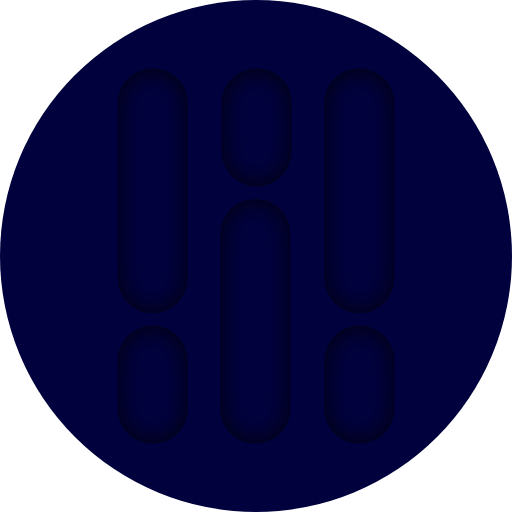
t = 0.00 s
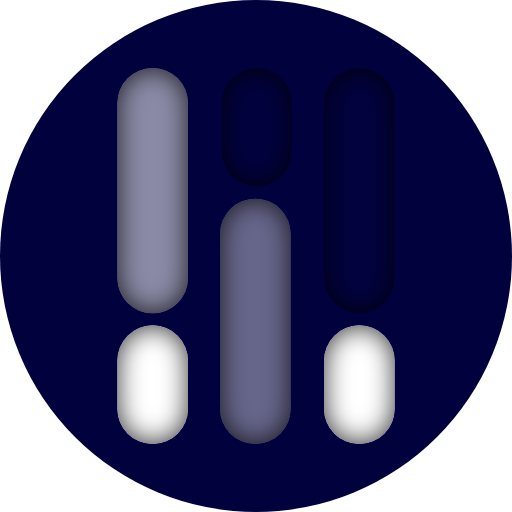
t = 0.41 s
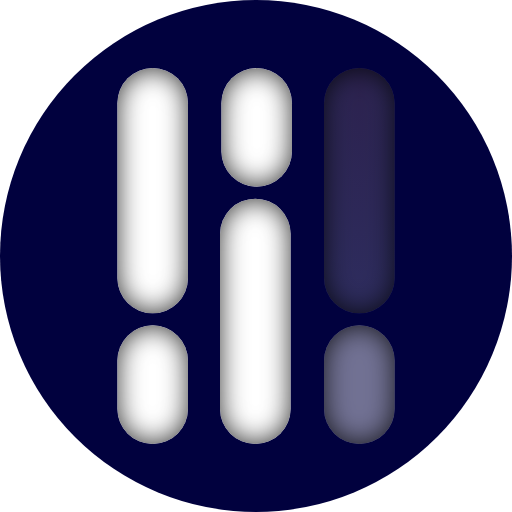
t = 0.81 s
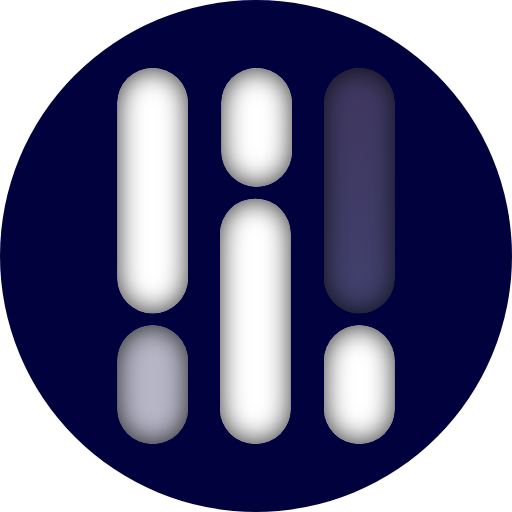
t = 1.19 s
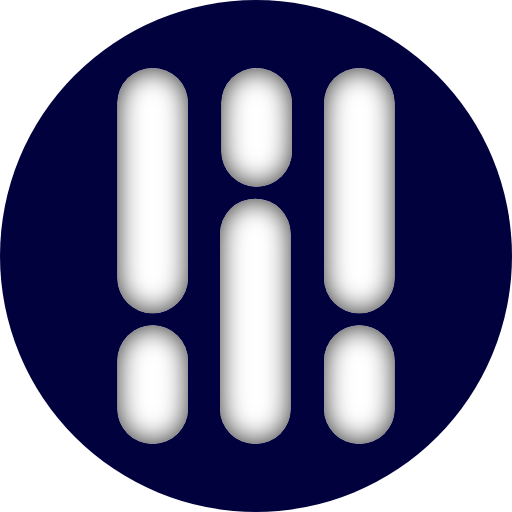
t = 1.59 s
t = 2.00 s: frame unchanged from t = 1.59 s, image omitted

The animated SVG that drew these frames (rendered in a browser with its animation timeline set to each time). Animation: 8 SMIL elements (animate=8); one cycle of 2.00 s.

<svg id="Componente_17_1" data-name="Componente 17 – 1" xmlns="http://www.w3.org/2000/svg" xmlns:xlink="http://www.w3.org/1999/xlink" width="384" height="384" viewBox="0 0 384 384">
    <defs>
        <filter id="Rectángulo_28">
            <feOffset input="SourceAlpha"/>
            <feGaussianBlur stdDeviation="10" result="blur"/>
            <feFlood flood-opacity="0.8" result="color"/>
            <feComposite operator="out" in="SourceGraphic" in2="blur"/>
            <feComposite operator="in" in="color"/>
            <feComposite operator="in" in2="SourceGraphic"/>
        </filter>
        <filter id="Rectángulo_29">
            <feOffset input="SourceAlpha"/>
            <feGaussianBlur stdDeviation="10" result="blur-2"/>
            <feFlood flood-opacity="0.8" result="color-2"/>
            <feComposite operator="out" in="SourceGraphic" in2="blur-2"/>
            <feComposite operator="in" in="color-2"/>
            <feComposite operator="in" in2="SourceGraphic"/>
        </filter>
        <filter id="Rectángulo_30">
            <feOffset input="SourceAlpha"/>
            <feGaussianBlur stdDeviation="10" result="blur-3"/>
            <feFlood flood-opacity="0.8" result="color-3"/>
            <feComposite operator="out" in="SourceGraphic" in2="blur-3"/>
            <feComposite operator="in" in="color-3"/>
            <feComposite operator="in" in2="SourceGraphic"/>
        </filter>
        <filter id="Rectángulo_31">
            <feOffset input="SourceAlpha"/>
            <feGaussianBlur stdDeviation="10" result="blur-4"/>
            <feFlood flood-opacity="0.8" result="color-4"/>
            <feComposite operator="out" in="SourceGraphic" in2="blur-4"/>
            <feComposite operator="in" in="color-4"/>
            <feComposite operator="in" in2="SourceGraphic"/>
        </filter>
        <filter id="Rectángulo_32">
            <feOffset input="SourceAlpha"/>
            <feGaussianBlur stdDeviation="10" result="blur-5"/>
            <feFlood flood-opacity="0.8" result="color-5"/>
            <feComposite operator="out" in="SourceGraphic" in2="blur-5"/>
            <feComposite operator="in" in="color-5"/>
            <feComposite operator="in" in2="SourceGraphic"/>
        </filter>
        <filter id="Rectángulo_33">
            <feOffset input="SourceAlpha"/>
            <feGaussianBlur stdDeviation="10" result="blur-6"/>
            <feFlood flood-opacity="0.8" result="color-6"/>
            <feComposite operator="out" in="SourceGraphic" in2="blur-6"/>
            <feComposite operator="in" in="color-6"/>
            <feComposite operator="in" in2="SourceGraphic"/>
        </filter>

        <radialGradient id="gradient-svg" cx="50%" cy="10%" r="100%">
            <stop offset="0%" stop-color="#F3BDA0" stop-opacity="0">
                <animate 
                    attributeName="stop-opacity" 
                    values="0;.1;.1;.1;.2;.2;.3;.3;.4;.5; 0;.0;.4;.4;.5;.5;.6;.6;.6;.7; .0;.5;.6;.7;.8; 0;0;0;0;0;1;1;1;1;1;1;1;1;1;1;1;1;1;1;1;1;1;1;1;1;" 
                    dur="2s" 
                    fill="freeze" />
                <animate attributeName="stop-color" values="#F3BDA0;#F3BDA0;#F3BDA0;#F3BDA0;#F3BDA0;#F3BDA0;#FFFF;#FFFF;#FFFF;#FFFF" dur="2s" fill="freeze" />
            </stop>
            <stop offset="100%" stop-color="white" stop-opacity="0">
                <animate 
                    attributeName="stop-opacity" 
                    values="0;.1;.1;.1;.2;.2;.3;.3;.4;.5; 0;.0;.4;.4;.5;.5;.6;.6;.6;.7; .0;.5;.6;.7;.8; 0;0;0;0;0;1;1;1;1;1;1;1;1;1;1;1;1;1;1;1;1;1;1;1;1;" 
                    dur="2s" 
                    fill="freeze" />
            </stop>
        </radialGradient>
    </defs>
    <circle id="Elipse_2" data-name="Elipse 2" cx="192" cy="192" r="192" fill="#01013E"></circle>
    <g id="logo-simple" transform="translate(88 51)">
        <!--  1#  -->
        <g data-type="innerShadowGroup">
            <rect id="Rectángulo_28-2" data-name="Rectángulo 28" width="53" height="184" rx="26.5" fill="#fff">
                <animate 
                attributeName="opacity" 
                values="0;1;1;1;.5;1" 
                dur=".5s" 
                fill="freeze" />
            </rect>
            <g transform="matrix(1, 0, 0, 1, -88, -51)" filter="url(#Rectángulo_28)">
                <rect id="Rectángulo_28-3" data-name="Rectángulo 28" width="53" height="184" rx="26.5" transform="translate(88 51)" fill="#fff"/>
            </g>
        </g>
        <!--  2#  -->
        <g data-type="innerShadowGroup">
            <rect id="Rectángulo_29-2" data-name="Rectángulo 29" width="53" height="89" rx="26.5" transform="translate(0 193)" fill="#fff">
                <animate 
                attributeName="opacity" 
                values="0;0;1;1;1;1;1;1;1;1;1;1;1;1;1;  1;1;1;1;.6;.6;.6;.6;.6;1;1;1;1;1;1;1;1;1;1;1;1;1;1;1;1;" 
                dur="2s" 
                fill="freeze" />
            </rect>
            <g transform="matrix(1, 0, 0, 1, -88, -51)" filter="url(#Rectángulo_29)">
                <rect id="Rectángulo_29-3" data-name="Rectángulo 29" width="53" height="89" rx="26.5" transform="translate(88 244)" fill="#fff"/>
            </g>
        </g>
        <!--  3#  -->
        <g data-type="innerShadowGroup">
            <rect id="Rectángulo_30-2" data-name="Rectángulo 30" width="53" height="89" rx="26.5" transform="translate(78)" fill="#fff">
                <animate 
                attributeName="opacity" 
                values="0;.1;.1;.1;.1;.2;.2;.2;.3;.3;.4;.5;.5;.5;.5;.5;.5;.5;.5;.5;0;0;0;0;1;  1;0;0;0;0;1;1;1;1;1;1;1;1;1;1;1;1;1;1;1;1;1;1;1;1;" 
                dur="1s" 
                fill="freeze" />
            </rect>
            <g transform="matrix(1, 0, 0, 1, -88, -51)" filter="url(#Rectángulo_30)">
                <rect id="Rectángulo_30-3" data-name="Rectángulo 30" width="53" height="89" rx="26.5" transform="translate(166 51)" fill="#fff"/>
            </g>
        </g>
        <!--  4#  -->
        <g data-type="innerShadowGroup">
            <rect id="Rectángulo_31-2" data-name="Rectángulo 31" width="53" height="184" rx="26.5" transform="translate(77 98)" fill="#fff">
                <animate 
                attributeName="opacity" 
                values="0;0;.1;.1;.1;.2;.2;.2;.2;.3;.3;.3;.3;.3;.4;  .4;.4;.4;.4;.4;.4;.4;.4;.4;1;1;1;1;1;1;1;1;1;1;1;1;1;1;1;1;" 
                dur="1s" 
                fill="freeze" />
            </rect>
            <g transform="matrix(1, 0, 0, 1, -88, -51)" filter="url(#Rectángulo_31)">
                <rect id="Rectángulo_31-3" data-name="Rectángulo 31" width="53" height="184" rx="26.5" transform="translate(165 149)" fill="#fff"/>
            </g>
        </g>
        <!--  5#  -->
        <g data-type="innerShadowGroup">
            <rect id="Rectángulo_32-2" data-name="Rectángulo 32" width="53" height="184" rx="26.5" transform="translate(155)" fill="url('#gradient-svg')"/>
            <g transform="matrix(1, 0, 0, 1, -88, -51)" filter="url(#Rectángulo_32)">
                <rect id="Rectángulo_32-3" data-name="Rectángulo 32" width="53" height="184" rx="26.5" transform="translate(243 51)" fill="#fff"/>
            </g>
        </g>
        <!--  6#  -->
        <g data-type="innerShadowGroup">
            <rect id="Rectángulo_33-2" data-name="Rectángulo 33" width="53" height="89" rx="26.5" transform="translate(155 193)" fill="#fff">
                <animate 
                attributeName="opacity" 
                values="0;.1;.2;.3;.4;.5;.6;.7;.8;.9;1;1;1;1;1;1;1;1;1;1;1;1;1;1;1;  0;.4;0;.5;0;.6;0;.7;0;.8;0;.8;0;.8;0;.9;0;.9;0;.9;0;1;1;1;1;" 
                dur="1s" 
                fill="freeze" />
            </rect>
            <g transform="matrix(1, 0, 0, 1, -88, -51)" filter="url(#Rectángulo_33)">
                <rect id="Rectángulo_33-3" data-name="Rectángulo 33" width="53" height="89" rx="26.5" transform="translate(243 244)" fill="#fff"/>
            </g>
        </g>
    </g>
</svg>